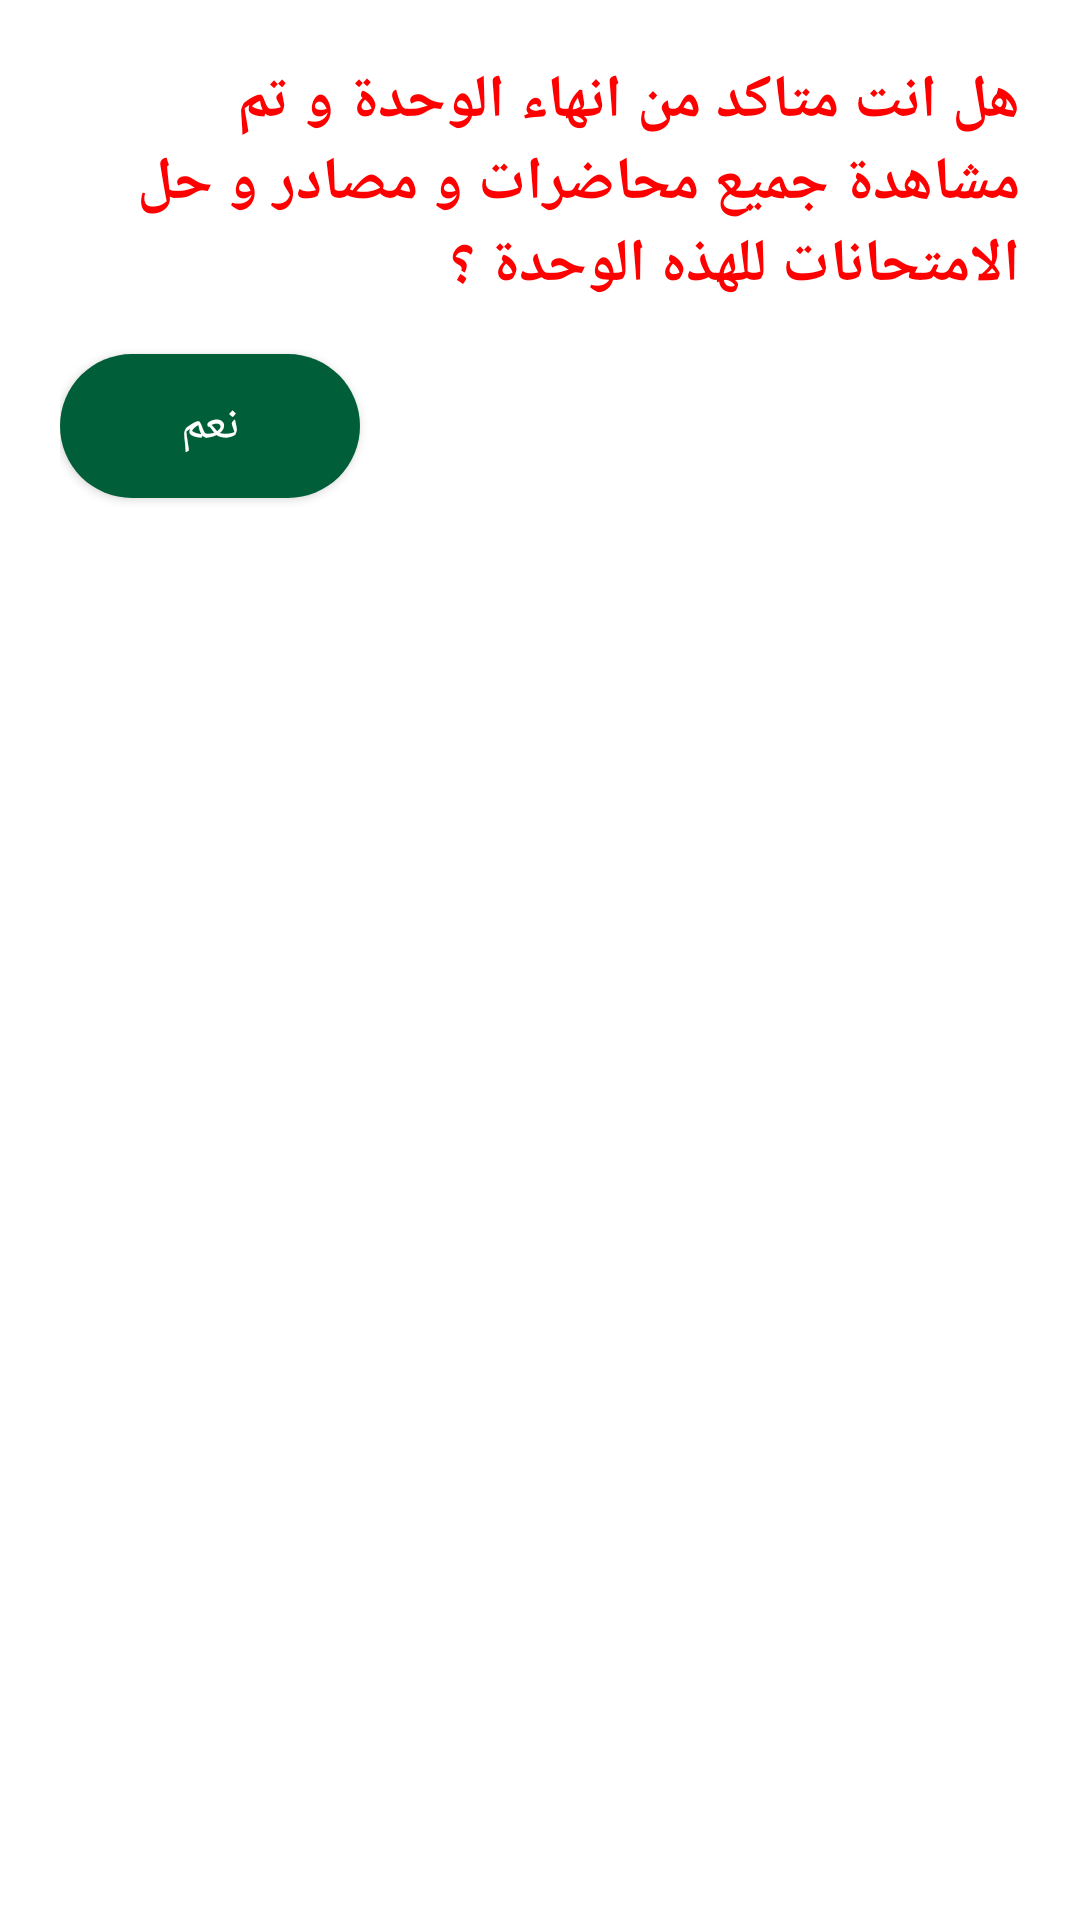

Produce the Android XML layout that renders to this screen, including the resource entries it uses.
<!-- AndroidManifest.xml: application theme Theme.Raya_edu -->
<!-- res/layout/fragment_unitend.xml -->
<?xml version="1.0" encoding="utf-8"?>

<androidx.constraintlayout.widget.ConstraintLayout xmlns:android="http://schemas.android.com/apk/res/android"
    android:layout_width="match_parent"
    android:layout_height="match_parent"
    xmlns:app="http://schemas.android.com/apk/res-auto"
    android:orientation="vertical"
    android:gravity="center"
    android:padding="20dp"
    android:background="@android:color/white">

    <TextView
        android:id="@+id/endUnit"
        app:layout_constraintTop_toTopOf="parent"
        android:layout_width="match_parent"
        android:layout_height="wrap_content"
        android:text="هل انت متاكد من انهاء الوحدة و تم مشاهدة جميع محاضرات و مصادر و حل الامتحانات للهذه الوحدة ؟"
        android:textSize="20sp"
        android:textStyle="bold"
        android:textAlignment="viewEnd"
        android:fontFamily="@font/cairoblack"
        android:textColor="@color/red"
        />
    <com.google.android.material.button.MaterialButton
        android:layout_width="100dp"
        android:layout_height="60dp"
        android:text="نعم"
        android:layout_marginTop="10dp"
        android:fontFamily="@font/cairoblack"
        android:textSize="16sp"
        android:textColor="@color/white"
        app:backgroundTint="@color/main_c"
        app:layout_constraintTop_toBottomOf="@+id/endUnit"
        app:layout_constraintStart_toStartOf="parent"
        app:cornerRadius="25dp"/>



</androidx.constraintlayout.widget.ConstraintLayout>
<!-- resources referenced by this layout -->
<resources>
  <color name="main_c">#005e39</color>
  <color name="red">#FF0000</color>
  <color name="white">#FFFFFFFF</color>
  <style name="Theme.Raya_edu" parent="Theme.MaterialComponents.Light.NoActionBar">
          <item name="colorPrimary">@color/main_c</item>
          <item name="colorPrimaryVariant">@color/main_c</item>
          <item name="color">@color/black</item>
          <item name="windowNoTitle">true</item>
          <item name="android:statusBarColor">@color/main_c</item>
      </style>
  <color name="black">#000000</color>
</resources>
